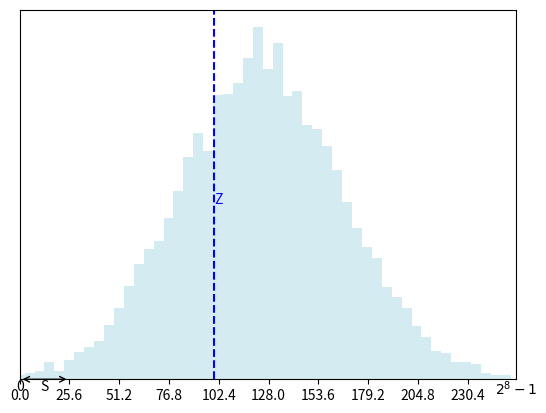

This figure's Python source:
import numpy as np
import matplotlib.pyplot as plt

# Parameters
b = 8  # Number of bits
max_value = 2**b - 1
z = 100  # Example value for Z

# Generate histogram data
np.random.seed(0)  # For reproducibility
data = np.random.normal(loc=(2**b - 1) / 2, scale=(2**b - 1) / 6, size=10000)
data = data[(data >= 0) & (data <= max_value)]  # Clip to range

# Create the histogram
hist, bins = np.histogram(data, bins=50, range=(0, max_value), density=True)

# Plot the histogram
plt.bar(bins[:-1], hist, width=bins[1] - bins[0], color="lightblue", alpha=0.5)

# Set x-axis limits and ticks
plt.xlim(0, max_value)
plt.xticks(np.arange(0, max_value + 1, step=(2**b) / 10))

# Annotate Z
plt.axvline(x=z, color="blue", linestyle="dashed")
plt.text(z, max(hist) / 2, "Z", ha="left", color="blue")

# Add labels for 0 and 2^b - 1
plt.text(0, 0, "0", ha="center", va="top")
plt.text(max_value, 0, f"$2^{b} - 1$", ha="center", va="top")

# Add label S
s = (2**b) / 10
plt.annotate("", xy=(s, 0), xytext=(0, 0), arrowprops=dict(arrowstyle="<->"))
plt.text(s / 2, 0, "S", ha="center", va="top")

# Remove y-axis
plt.yticks([])


# Save the figure as an image (replace 'fixed_vs_float.png' with your desired filename)
plt.savefig("fixed_vs_float.png")
